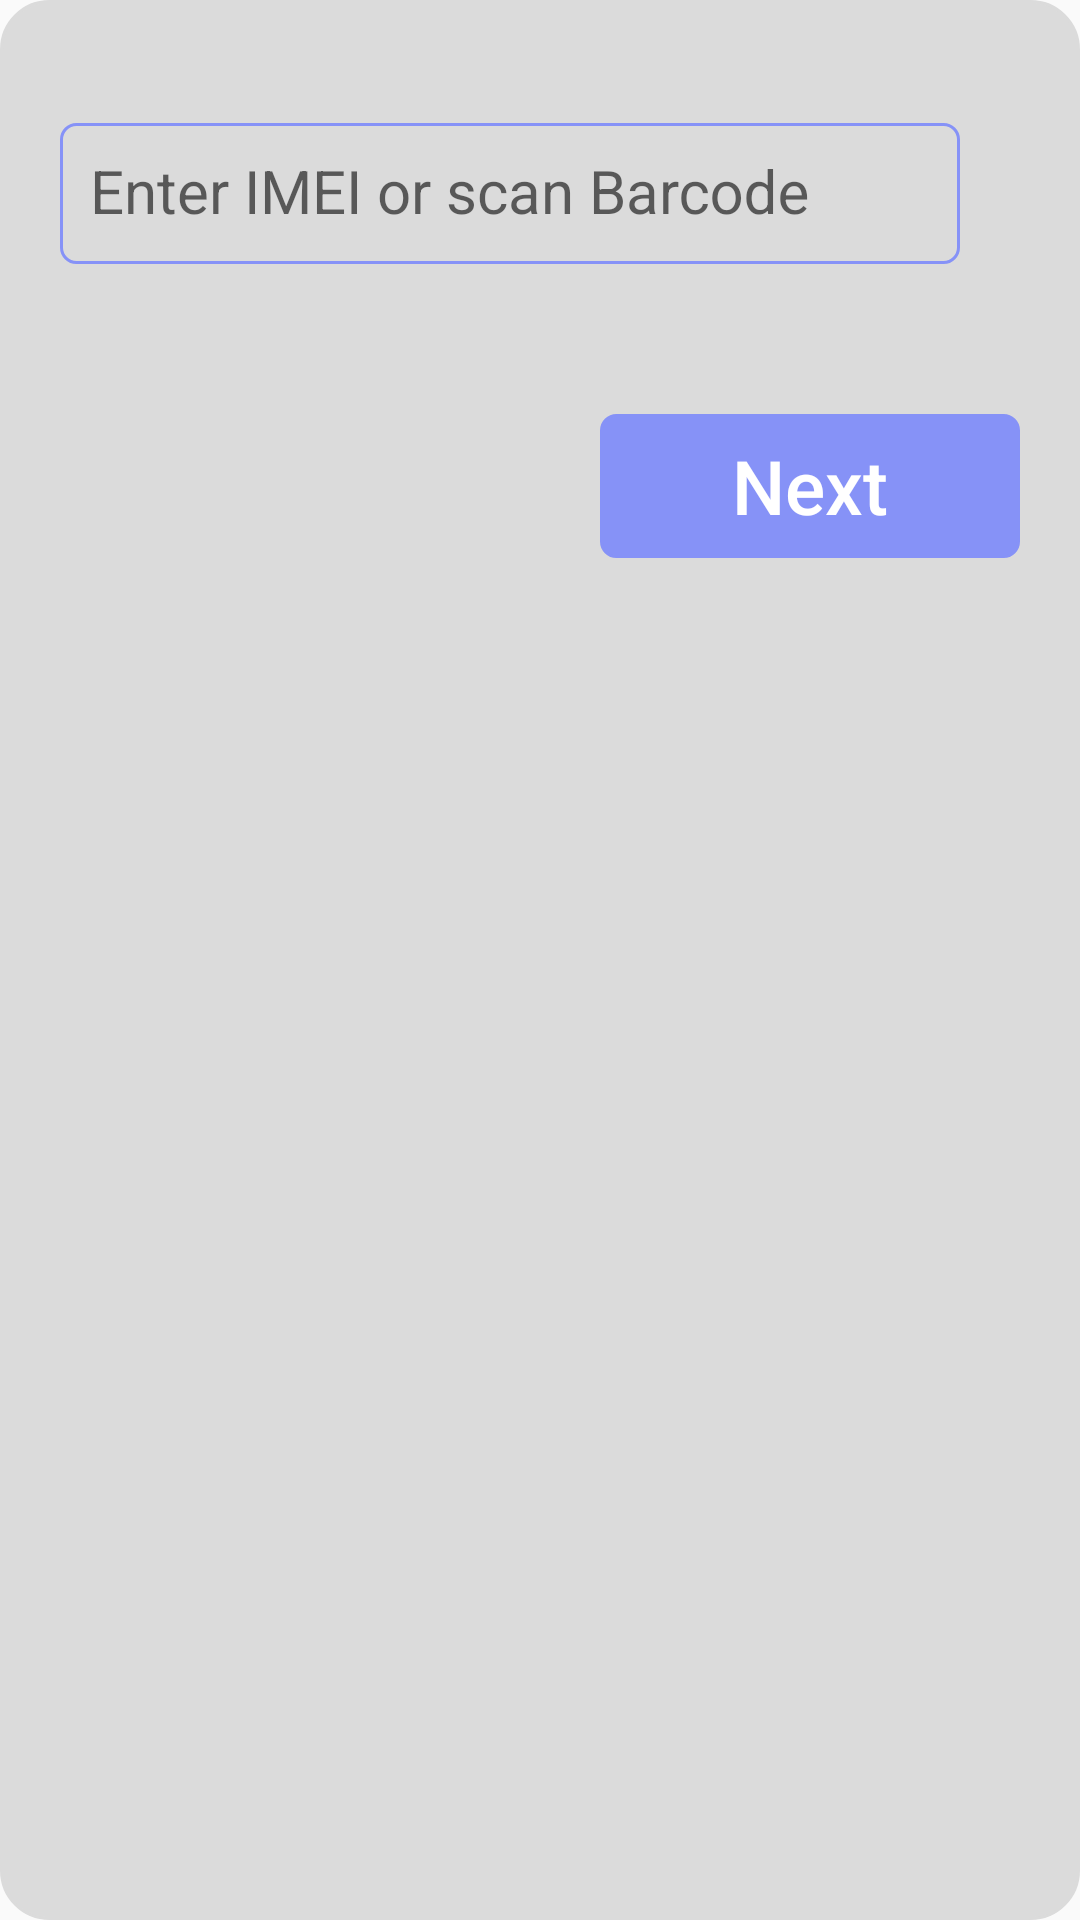

The Android layout XML behind this screen, and the referenced resources:
<!-- AndroidManifest.xml: application theme Theme.TestApi -->
<!-- res/layout/sale_popup_window.xml -->
<?xml version="1.0" encoding="utf-8"?>
<LinearLayout xmlns:android="http://schemas.android.com/apk/res/android"
    android:layout_width="wrap_content"
    android:layout_height="wrap_content"
    android:orientation="vertical"
    android:padding="20dp"
    android:backgroundTint="#DBDBDB"
    android:background="@drawable/popup_background">

    <com.google.android.material.textfield.TextInputLayout
        android:layout_width="300dp"
        android:layout_height="wrap_content"
        android:layout_marginTop="10dp"
        android:hint="@string/enter_imei">
        <com.google.android.material.textfield.TextInputEditText
            android:layout_width="match_parent"
            android:layout_height="wrap_content"
            android:id="@+id/imei_edt"
            android:inputType="number"
            android:background="@drawable/custom_edittext"
            android:textSize="20sp"
            android:padding="10dp"/>
    </com.google.android.material.textfield.TextInputLayout>

    <Button
        android:layout_width="140dp"
        android:layout_height="wrap_content"
        android:background="@drawable/custom_edittext"
        android:backgroundTint="@color/my_primary"
        android:id="@+id/imeiNextBtn"
        android:hint="@string/next_btn"
        android:layout_marginTop="50dp"
        android:layout_gravity="end"
        android:textSize="25sp"
        android:textColorHint="@color/white"/>
</LinearLayout>
<!-- resources referenced by this layout -->
<resources>
  <color name="my_primary">#8692f7</color>
  <color name="white">#FFFFFFFF</color>
  <!-- drawable custom_edittext (drawable) -->
  <?xml version="1.0" encoding="utf-8"?>
  <shape xmlns:android="http://schemas.android.com/apk/res/android"
      android:shape="rectangle">
      <stroke
          android:width="1dp"
          android:color="@color/my_primary"/>
      <corners
          android:radius="5dp"/>
  </shape>
  <!-- drawable popup_background (drawable) -->
  <shape xmlns:android="http://schemas.android.com/apk/res/android">
      <solid android:color="#E2DADA" />
      <corners android:radius="16dp" />
      <stroke android:width="1dp" android:color="@color/my_primary" />
  </shape>
  <string name="enter_imei">Enter IMEI or scan Barcode</string>
  <string name="next_btn">Next</string>
  <style name="Theme.TestApi" parent="Base.Theme.TestApi" />
  <style name="Base.Theme.TestApi" parent="Theme.AppCompat.DayNight.NoActionBar">
          
           <item name="colorPrimary">@color/my_primary</item>
          <item name="android:statusBarColor">@color/my_primary</item>
      </style>
</resources>
